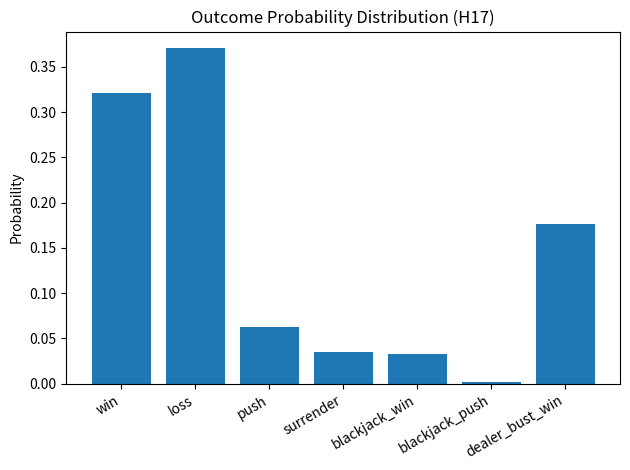
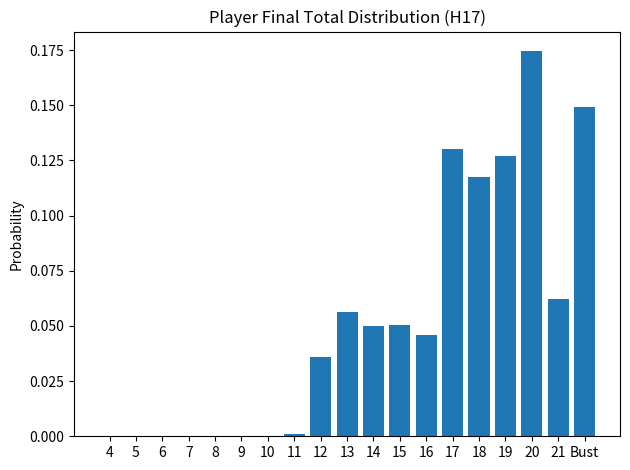
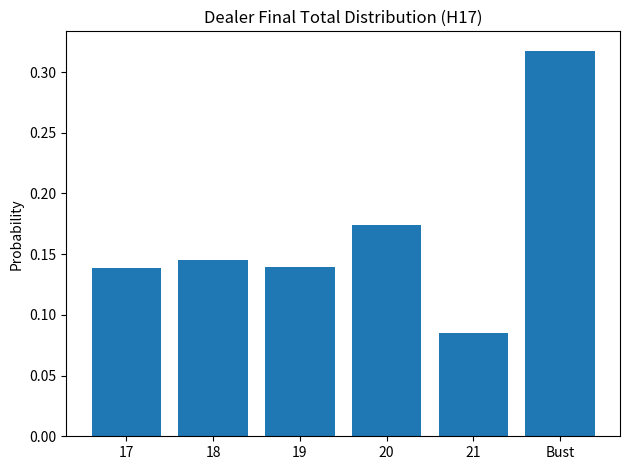

The script that saved these images, in order:
import random
from collections import Counter, defaultdict
import argparse
# matplotlib is imported lazily inside make_plots to avoid a hard dependency at import time

# ---------- Config via CLI ----------
def parse_args():
    p = argparse.ArgumentParser(description="Monte Carlo Blackjack with distributions & plots")
    p.add_argument("-n", "--hands", type=int, default=300_000, help="Number of initial hands to simulate")
    p.add_argument("--s17", action="store_true", help="Use S17 (dealer stands on soft 17). Default is H17.")
    p.add_argument("--seed", type=int, default=7, help="RNG seed for reproducibility")
    p.add_argument("--save-prefix", default="bj_", help="Filename prefix for saved plots")
    return p.parse_args()

# ---------- Cards & Hand Utilities ----------
RANKS = [2,3,4,5,6,7,8,9,10,'J','Q','K','A']


class BlackjackAgent:
    """Agent that encapsulates card utilities and basic strategy recommendations.

    This class mirrors the existing module-level functions so they can be reused
    by both the simulation and a new CLI interactive game.
    """
    def __init__(self, rng_seed=None):
        if rng_seed is not None:
            random.seed(rng_seed)

    @staticmethod
    def draw_card():
        return random.choice(RANKS)

    @staticmethod
    def hand_value(cards):
        total = sum(10 if c in ('J','Q','K') else (1 if c=='A' else c) for c in cards)
        aces = cards.count('A')
        is_soft = False
        while aces > 0 and total + 10 <= 21:
            total += 10
            is_soft = True
            aces -= 1
        return total, is_soft

    @staticmethod
    def is_blackjack(cards):
        return len(cards) == 2 and BlackjackAgent.hand_value(cards)[0] == 21

    def dealer_play(self, dealer_cards, hit_soft_17=True):
        while True:
            total, soft = BlackjackAgent.hand_value(dealer_cards)
            if total < 17 or (total == 17 and soft and hit_soft_17):
                dealer_cards.append(BlackjackAgent.draw_card())
            else:
                break
        return dealer_cards

# ---------- Basic Strategy (approx image chart: H17 DAS LS) ----------
def basic_strategy(player, dealer_up, can_double, can_split_pair, surrender_allowed):
    # keep module-level basic_strategy for backwards compatibility but delegate to agent
    return BlackjackAgentBasic.strategy(player, dealer_up, can_double, can_split_pair, surrender_allowed)


class BlackjackAgentBasic:
    """Static basic strategy helper used by both the agent and the module functions."""
    @staticmethod
    def strategy(player, dealer_up, can_double, can_split_pair, surrender_allowed):
        up = dealer_up
        upv = 10 if up in ('J','Q','K') else (11 if up=='A' else up)
        total, soft = BlackjackAgent.hand_value(player)

        # Late surrender
        if surrender_allowed and len(player)==2 and not soft:
            if total==16 and upv in (9,10,11): return 'R'
            if total==15 and upv==10: return 'R'

        # Pairs (only identical ranks are split)
        if can_split_pair and len(player)==2 and player[0]==player[1]:
            v = 11 if player[0]=='A' else (10 if player[0] in ('J','Q','K') else player[0])
            if v==11: return 'P'              # A,A
            if v==9:  return 'P' if upv in (2,3,4,5,6,8,9) else 'S'
            if v==8:  return 'P'
            if v==7:  return 'P' if upv in range(2,8) else 'H'
            if v==6:  return 'P' if upv in range(2,7) else 'H'
            if v==4:  return 'P' if upv in (5,6) else 'H'
            if v in (2,3): return 'P' if upv in range(2,8) else 'H'
            if v==5:  return 'D' if can_double and upv in range(2,10) else 'H'
            if v==10: return 'S'              # 10s

        # Soft totals
        if soft:
            if total in (13,14): return 'D' if can_double and upv in (5,6) else 'H'
            if total in (15,16): return 'D' if can_double and upv in (4,5,6) else 'H'
            if total==17:        return 'D' if can_double and upv in (3,4,5,6) else ('S' if upv<=8 else 'H')
            if total==18:
                if can_double and upv in (3,4,5,6): return 'D'
                return 'S' if upv in (2,7,8) else 'H'
            if total>=19: return 'S'

        # Hard totals
        if total <= 8:  return 'H'
        if total == 9:  return 'D' if can_double and upv in (3,4,5,6) else 'H'
        if total == 10: return 'D' if can_double and upv in range(2,10) else 'H'
        if total == 11: return 'D' if can_double else 'H'
        if total == 12: return 'S' if upv in (4,5,6) else 'H'
        if 13 <= total <= 16: return 'S' if upv in (2,3,4,5,6) else 'H'
        return 'S'  # 17+


# Module-level wrappers for backwards compatibility
def draw_card():
    return BlackjackAgent.draw_card()


def hand_value(cards):
    return BlackjackAgent.hand_value(cards)


def is_blackjack(cards):
    return BlackjackAgent.is_blackjack(cards)


def dealer_play(dealer_cards, hit_soft_17=True):
    return BlackjackAgent().dealer_play(dealer_cards, hit_soft_17)

# ---------- One Hand Simulation ----------
def play_hand_once(rules, trackers):
    hit_soft_17 = rules.get("hit_soft_17", True)
    late_surrender = rules.get("late_surrender", True)
    das = rules.get("das", True)
    resplit_limit = rules.get("resplit_limit", 3)
    peek = rules.get("peek", True)
    blackjack_3to2 = rules.get("blackjack_3to2", True)

    player = [draw_card(), draw_card()]
    dealer = [draw_card(), draw_card()]
    dealer_up = dealer[0]

    dealer_blackjack = is_blackjack(dealer)
    player_blackjack = is_blackjack(player)

    # Dealer peek for blackjack
    if peek and dealer_up in (10,'J','Q','K','A') and dealer_blackjack:
        if player_blackjack:
            trackers['outcome']['blackjack_push'] += 1
            trackers['outcome']['push'] += 1
            return [('push', 0)]
        trackers['outcome']['loss'] += 1
        trackers['outcome']['dealer_blackjack'] += 1
        return [('loss', -1)]

    if player_blackjack:
        trackers['outcome']['blackjack_win'] += 1
        trackers['outcome']['win'] += 1
        return [('win', 1.5 if blackjack_3to2 else 1.2)]

    outcomes = []
    stack = [(player, 1.0, 0, True)]
    while stack:
        cards, bet, splits_done, can_double = stack.pop()
        surrendered = False

        while True:
            can_split_pair = (len(cards)==2 and cards[0]==cards[1] and splits_done < resplit_limit)
            action = basic_strategy(cards, dealer_up, can_double, can_split_pair, late_surrender)
            if action == 'R':
                trackers['outcome']['surrender'] += 1
                trackers['outcome']['loss'] += 1
                outcomes.append(('loss', -0.5*bet))
                surrendered = True
                break
            elif action == 'P' and can_split_pair:
                c = cards[0]
                hand1, hand2 = [c, draw_card()], [c, draw_card()]
                stack.append((hand2, bet, splits_done+1, das))
                cards = hand1
                can_double = das
                trackers['counters']['splits'] += 1
                continue
            elif action == 'D' and can_double:
                cards.append(draw_card())
                bet *= 2
                trackers['counters']['doubles'] += 1
                break
            elif action == 'H':
                cards.append(draw_card())
                total, _ = hand_value(cards)
                if total > 21:
                    trackers['outcome']['loss'] += 1
                    trackers['counters']['player_bust'] += 1
                    outcomes.append(('loss', -bet))
                    break
                can_double = False
                continue
            else:  # Stand
                break

        if surrendered:
            continue

        total, _ = hand_value(cards)
        # track player total bins
        if total > 21:
            pass
        else:
            trackers['player_totals'][total] += 1

        if total <= 21:
            dealer_final = dealer_play(dealer[:], hit_soft_17)
            dtotal, _ = hand_value(dealer_final)
            # track dealer total bins
            if dtotal > 21:
                trackers['counters']['dealer_bust'] += 1
                trackers['dealer_totals']['bust'] += 1
            else:
                trackers['dealer_totals'][max(17, dtotal)] += 1  # 17..21 only appear

            if dtotal > 21 or total > dtotal:
                trackers['outcome']['win'] += 1
                if dtotal > 21:
                    trackers['outcome']['dealer_bust_win'] += 1
                outcomes.append(('win', bet))
            elif total < dtotal:
                trackers['outcome']['loss'] += 1
                outcomes.append(('loss', -bet))
            else:
                trackers['outcome']['push'] += 1
                outcomes.append(('push', 0))
    return outcomes

# ---------- Simulation Driver ----------
def simulate(nhands=300_000, hit_soft_17=True, seed=7):
    random.seed(seed)
    rules = dict(hit_soft_17=hit_soft_17, late_surrender=True, das=True,
                 resplit_limit=3, peek=True, blackjack_3to2=True)

    trackers = {
        'outcome': Counter(),
        'counters': Counter(),
        'player_totals': Counter(),   # 4..21 (only resolved hands that didn't bust)
        'dealer_totals': Counter()    # 17..21 + 'bust'
    }

    total_units = 0.0
    for _ in range(nhands):
        for result, payoff in play_hand_once(rules, trackers):
            total_units += payoff

    total_resolved = trackers['outcome']['win'] + trackers['outcome']['loss'] + trackers['outcome']['push']
    ev = total_units / nhands

    summary = {
        "hands_simulated": nhands,
        "rule": "S17" if not hit_soft_17 else "H17",
        "win_rate": trackers['outcome']['win']/total_resolved if total_resolved else 0,
        "loss_rate": trackers['outcome']['loss']/total_resolved if total_resolved else 0,
        "push_rate": trackers['outcome']['push']/total_resolved if total_resolved else 0,
        "ev_per_initial_bet": ev,
    }
    return summary, trackers

# ---------- Plotting ----------
def make_plots(summary, trackers, save_prefix):
    import matplotlib.pyplot as plt

    # Outcome distribution bar
    outcome_keys = ["win", "loss", "push", "surrender", "blackjack_win", "blackjack_push", "dealer_bust_win"]
    vals = [trackers['outcome'][k] for k in outcome_keys]
    total = sum(vals) if sum(vals) else 1
    probs = [v/total for v in vals]

    plt.figure()
    plt.bar(outcome_keys, probs)
    plt.title(f"Outcome Probability Distribution ({summary['rule']})")
    plt.ylabel("Probability")
    plt.xticks(rotation=30, ha="right")
    plt.tight_layout()
    fname1 = f"{save_prefix}outcomes_{summary['rule']}.png"
    plt.savefig(fname1, dpi=160)
    
    print(f"Saved: {fname1}")

    # Player totals distribution (4..21 plus implicit bust via counters)
    player_bins = list(range(4,22))
    pvals = [trackers['player_totals'][b] for b in player_bins]
    ptotal = sum(pvals) + trackers['counters']['player_bust']
    pprobs = [v/ptotal for v in pvals]
    plt.figure()
    plt.bar([str(b) for b in player_bins] + ["Bust"], pprobs + [trackers['counters']['player_bust']/ptotal if ptotal else 0])
    plt.title(f"Player Final Total Distribution ({summary['rule']})")
    plt.ylabel("Probability")
    plt.tight_layout()
    fname2 = f"{save_prefix}player_totals_{summary['rule']}.png"
    plt.savefig(fname2, dpi=160)
    
    print(f"Saved: {fname2}")

    # Dealer totals distribution (17..21 + bust)
    dealer_bins = ["17","18","19","20","21","Bust"]
    dvals = [trackers['dealer_totals'][17], trackers['dealer_totals'][18],
             trackers['dealer_totals'][19], trackers['dealer_totals'][20],
             trackers['dealer_totals'][21], trackers['dealer_totals']['bust']]
    dtotal = sum(dvals) if sum(dvals) else 1
    dprobs = [v/dtotal for v in dvals]
    plt.figure()
    plt.bar(dealer_bins, dprobs)
    plt.title(f"Dealer Final Total Distribution ({summary['rule']})")
    plt.ylabel("Probability")
    plt.tight_layout()
    fname3 = f"{save_prefix}dealer_totals_{summary['rule']}.png"
    plt.savefig(fname3, dpi=160)
    
    print(f"Saved: {fname3}")

    # show plots if running interactively
    try:
        plt.show()
    except Exception:
        pass

# ---------- Main ----------
def main():
    args = parse_args()
    summary, trackers = simulate(nhands=args.hands, hit_soft_17=not args.s17, seed=args.seed)

    print(f"\nRule: {summary['rule']}")
    print(f"Hands simulated: {summary['hands_simulated']}")
    print(f"Win:  {summary['win_rate']*100:.2f}%")
    print(f"Loss: {summary['loss_rate']*100:.2f}%")
    print(f"Push: {summary['push_rate']*100:.2f}%")
    print(f"EV per initial bet: {summary['ev_per_initial_bet']*100:.3f}%")

    make_plots(summary, trackers, save_prefix=args.save_prefix)

if __name__ == "__main__":
    main()
    
